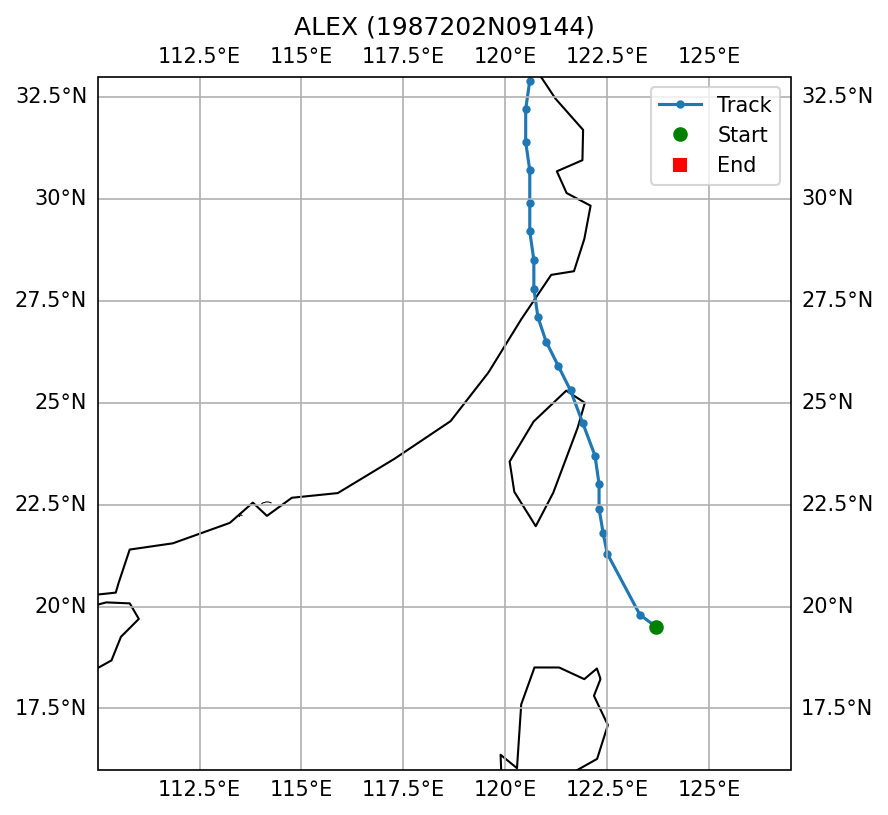

The table this chart was drawn from, first rows:
SID, NAME, ISO_TIME, LAT, LON, DIST2LAND, USA_WIND, USA_PRES, USA_R34_NE, USA_R34_SE, USA_R34_SW, USA_R34_NW, USA_RMW, CMA_CAT
1987202N09144, ALEX, 1987-07-25 18:00:00, 19.5, 123.7, 191, 65.0, , , , , , , 4
1987202N09144, ALEX, 1987-07-25 21:00:00, 19.8, 123.3, 188, 65.0, , , , , , , 4
1987202N09144, ALEX, 1987-07-26 06:00:00, 21.3, 122.5, 178, 65.0, , , , , , , 4
1987202N09144, ALEX, 1987-07-26 09:00:00, 21.8, 122.4, 155, 65.0, , , , , , , 4
1987202N09144, ALEX, 1987-07-26 12:00:00, 22.4, 122.3, 120, 65.0, , , , , , , 4
1987202N09144, ALEX, 1987-07-26 15:00:00, 23.0, 122.3, 92, 65.0, , , , , , , 4
1987202N09144, ALEX, 1987-07-26 18:00:00, 23.7, 122.2, 71, 65.0, , , , , , , 4
1987202N09144, ALEX, 1987-07-26 21:00:00, 24.5, 121.9, 0, 63.0, , , , , , , 4
1987202N09144, ALEX, 1987-07-27 00:00:00, 25.3, 121.6, 11, 60.0, , , , , , , 4
1987202N09144, ALEX, 1987-07-27 03:00:00, 25.9, 121.3, 78, 60.0, , , , , , , 4
1987202N09144, ALEX, 1987-07-27 06:00:00, 26.5, 121.0, 89, 60.0, , , , , , , 4
1987202N09144, ALEX, 1987-07-27 09:00:00, 27.1, 120.8, 31, 58.0, , , , , , , 4
1987202N09144, ALEX, 1987-07-27 12:00:00, 27.8, 120.7, 0, 55.0, , , , , , , 4
1987202N09144, ALEX, 1987-07-27 15:00:00, 28.5, 120.7, 0, 53.0, , , , , , , 4
1987202N09144, ALEX, 1987-07-27 18:00:00, 29.2, 120.6, 0, 50.0, , , , , , , 3
1987202N09144, ALEX, 1987-07-27 21:00:00, 29.9, 120.6, 0, 45.0, , , , , , , 3
1987202N09144, ALEX, 1987-07-28 00:00:00, 30.7, 120.6, 0, 40.0, , , , , , , 3
1987202N09144, ALEX, 1987-07-28 03:00:00, 31.4, 120.5, 0, 35.0, , , , , , , 3
1987202N09144, ALEX, 1987-07-28 06:00:00, 32.2, 120.5, 0, 30.0, , , , , , , 2
1987202N09144, ALEX, 1987-07-28 09:00:00, 32.9, 120.6, 0, 28.0, , , , , , , 2
1987202N09144, ALEX, 1987-07-28 12:00:00, 33.6, 120.7, 14, 25.0, , , , , , , 2
1987202N09144, ALEX, 1987-07-28 15:00:00, 34.3, 120.9, 54, 25.0, , , , , , , 2
1987202N09144, ALEX, 1987-07-28 18:00:00, 34.9, 121.1, 99, 25.0, , , , , , , 2
1987202N09144, ALEX, 1987-07-28 21:00:00, 35.4, 121.4, 100, 25.0, , , , , , , 2
1987202N09144, ALEX, 1987-07-29 00:00:00, 35.8, 121.6, 87, 25.0, , , , , , , 2
1987202N09144, ALEX, 1987-07-29 03:00:00, 36.3, 122.0, 57, 25.0, , , , , , , 2
1987202N09144, ALEX, 1987-07-29 06:00:00, 36.8, 122.3, 0, 25.0, , , , , , , 1
1987202N09144, ALEX, 1987-07-29 09:00:00, 37.3, 122.6, 0, 23.0, , , , , , , 1
1987202N09144, ALEX, 1987-07-29 12:00:00, 37.8, 122.9, 61, 20.0, , , , , , , 1
1987202N09144, ALEX, 1987-07-29 15:00:00, 38.1, 123.2, 103, 20.0, , , , , , , 1
1987202N09144, ALEX, 1987-07-29 18:00:00, 38.4, 123.6, 101, 20.0, , , , , , , 1
1987202N09144, ALEX, 1987-07-29 21:00:00, 38.6, 123.9, 89, 18.0, , , , , , , 1
1987202N09144, ALEX, 1987-07-30 00:00:00, 38.9, 124.4, 60, 15.0, , , , , , , 1
1987202N09144, ALEX, 1987-07-30 03:00:00, 38.9, 125.3, 0, 15.0, , , , , , , 1
1987202N09144, ALEX, 1987-07-30 06:00:00, 39.0, 126.8, 0, 15.0, , , , , , , 
